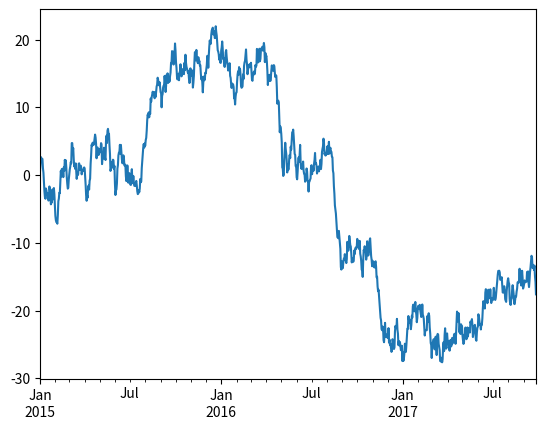
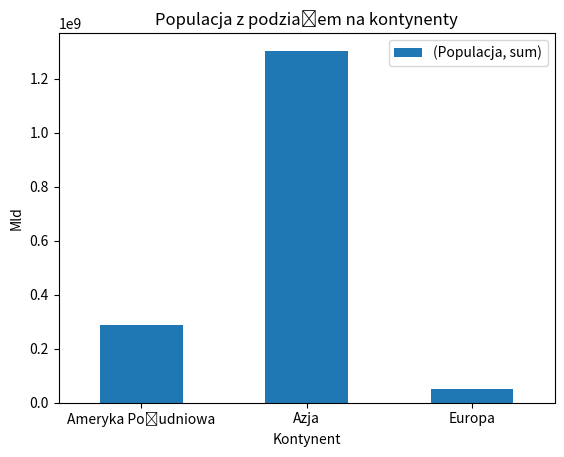

Generate these figures, in order, with matplotlib:
import numpy as np
import pandas as pd
import matplotlib.pyplot as plt

#wykres linniowy
ts = pd.Series(np.random.randn(1000), index=pd.date_range('1/1/2015', periods=1000))
ts = ts.cumsum()
print(ts)
ts.plot()
plt.show()

#wykres z ramki danych
data = {'Kraj': ['Belgia', 'Indie', 'Brazylia', 'Polska'],
        'Stolica': ['Bruksela', 'New Delhi', 'Brasilia', 'Warszawa'],
        'Kontynent': ['Europa', 'Azja', 'Ameryka Południowa', 'Europa'],
        'Populacja': [11190846, 1303171035, 287847528, 38675446]}

df = pd.DataFrame(data)
print(df)
grupa = df.groupby(['Kontynent']).agg({'Populacja': ['sum']})
print(grupa)
wykres = grupa.plot.bar()
wykres.set_xlabel('Kontynent')
wykres.set_ylabel('Mld')
wykres.legend()
plt.xticks(rotation=0)
plt.savefig('wykres_populacja.png')
plt.title('Populacja z podziałem na kontynenty')
plt.show()